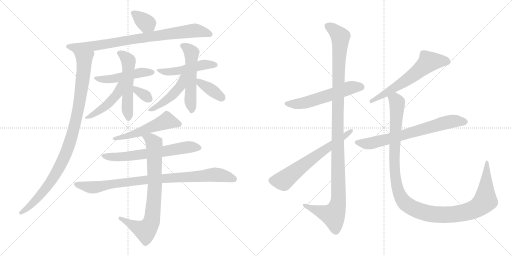
t = 0.00 s
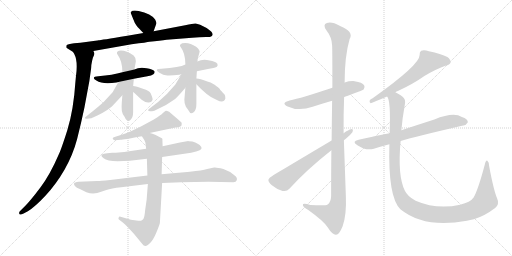
t = 3.26 s
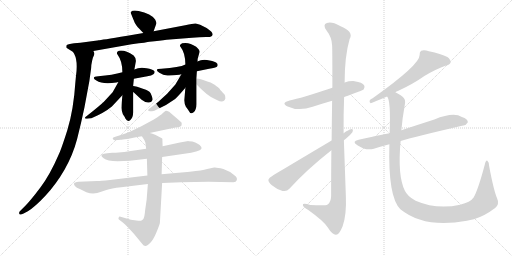
t = 6.51 s
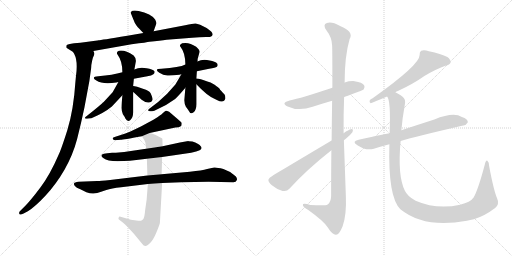
t = 9.77 s
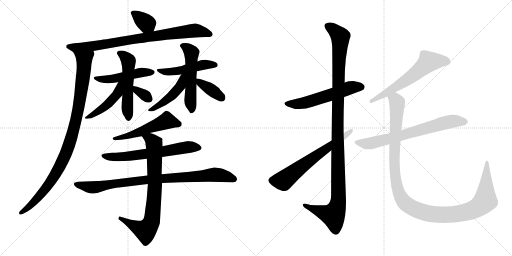
t = 13.03 s
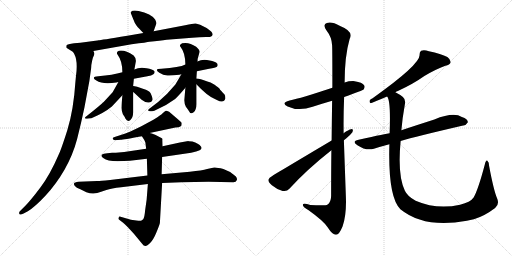
t = 16.28 s

The animated SVG that drew these frames (rendered in a browser with its animation timeline set to each time). Animation: 21 CSS @keyframes rules; one cycle of 16.28 s.

<svg version="1.1" viewBox="0 0 2048 1024" xmlns="http://www.w3.org/2000/svg">
  <g stroke="lightgray" stroke-dasharray="1,1" stroke-width="1" transform="scale(4, 4)">
    <line x1="0" y1="0" x2="256" y2="256"></line>
    <line x1="256" y1="0" x2="0" y2="256"></line>
    <line x1="128" y1="0" x2="128" y2="256"></line>
    <line x1="0" y1="128" x2="256" y2="128"></line>
    <line x1="256" y1="0" x2="512" y2="256"></line>
    <line x1="512" y1="0" x2="256" y2="256"></line>
    <line x1="384" y1="0" x2="384" y2="256"></line>
    <line x1="256" y1="128" x2="512" y2="128"></line>
  </g>
<g transform="scale(1, -1) translate(0, -850)">
   <style type="text/css">
    @keyframes keyframes0 {
      from {
       stroke: black;
       stroke-dashoffset: 354;
       stroke-width: 128;
       }
       54% {
       animation-timing-function: step-end;
       stroke: black;
       stroke-dashoffset: 0;
       stroke-width: 128;
       }
       to {
       stroke: black;
       stroke-width: 1024;
       }
       }
       #make-me-a-hanzi-animation-0 {
         animation: keyframes0 0.538086s both;
         animation-delay: 0.000000s;
         animation-timing-function: linear;
       }
    @keyframes keyframes1 {
      from {
       stroke: black;
       stroke-dashoffset: 832;
       stroke-width: 128;
       }
       73% {
       animation-timing-function: step-end;
       stroke: black;
       stroke-dashoffset: 0;
       stroke-width: 128;
       }
       to {
       stroke: black;
       stroke-width: 1024;
       }
       }
       #make-me-a-hanzi-animation-1 {
         animation: keyframes1 0.927083s both;
         animation-delay: 0.538086s;
         animation-timing-function: linear;
       }
    @keyframes keyframes2 {
      from {
       stroke: black;
       stroke-dashoffset: 989;
       stroke-width: 128;
       }
       76% {
       animation-timing-function: step-end;
       stroke: black;
       stroke-dashoffset: 0;
       stroke-width: 128;
       }
       to {
       stroke: black;
       stroke-width: 1024;
       }
       }
       #make-me-a-hanzi-animation-2 {
         animation: keyframes2 1.054850s both;
         animation-delay: 1.465169s;
         animation-timing-function: linear;
       }
    @keyframes keyframes3 {
      from {
       stroke: black;
       stroke-dashoffset: 484;
       stroke-width: 128;
       }
       61% {
       animation-timing-function: step-end;
       stroke: black;
       stroke-dashoffset: 0;
       stroke-width: 128;
       }
       to {
       stroke: black;
       stroke-width: 1024;
       }
       }
       #make-me-a-hanzi-animation-3 {
         animation: keyframes3 0.643880s both;
         animation-delay: 2.520019s;
         animation-timing-function: linear;
       }
    @keyframes keyframes4 {
      from {
       stroke: black;
       stroke-dashoffset: 533;
       stroke-width: 128;
       }
       63% {
       animation-timing-function: step-end;
       stroke: black;
       stroke-dashoffset: 0;
       stroke-width: 128;
       }
       to {
       stroke: black;
       stroke-width: 1024;
       }
       }
       #make-me-a-hanzi-animation-4 {
         animation: keyframes4 0.683757s both;
         animation-delay: 3.163899s;
         animation-timing-function: linear;
       }
    @keyframes keyframes5 {
      from {
       stroke: black;
       stroke-dashoffset: 461;
       stroke-width: 128;
       }
       60% {
       animation-timing-function: step-end;
       stroke: black;
       stroke-dashoffset: 0;
       stroke-width: 128;
       }
       to {
       stroke: black;
       stroke-width: 1024;
       }
       }
       #make-me-a-hanzi-animation-5 {
         animation: keyframes5 0.625163s both;
         animation-delay: 3.847656s;
         animation-timing-function: linear;
       }
    @keyframes keyframes6 {
      from {
       stroke: black;
       stroke-dashoffset: 332;
       stroke-width: 128;
       }
       52% {
       animation-timing-function: step-end;
       stroke: black;
       stroke-dashoffset: 0;
       stroke-width: 128;
       }
       to {
       stroke: black;
       stroke-width: 1024;
       }
       }
       #make-me-a-hanzi-animation-6 {
         animation: keyframes6 0.520182s both;
         animation-delay: 4.472819s;
         animation-timing-function: linear;
       }
    @keyframes keyframes7 {
      from {
       stroke: black;
       stroke-dashoffset: 483;
       stroke-width: 128;
       }
       61% {
       animation-timing-function: step-end;
       stroke: black;
       stroke-dashoffset: 0;
       stroke-width: 128;
       }
       to {
       stroke: black;
       stroke-width: 1024;
       }
       }
       #make-me-a-hanzi-animation-7 {
         animation: keyframes7 0.643066s both;
         animation-delay: 4.993001s;
         animation-timing-function: linear;
       }
    @keyframes keyframes8 {
      from {
       stroke: black;
       stroke-dashoffset: 537;
       stroke-width: 128;
       }
       64% {
       animation-timing-function: step-end;
       stroke: black;
       stroke-dashoffset: 0;
       stroke-width: 128;
       }
       to {
       stroke: black;
       stroke-width: 1024;
       }
       }
       #make-me-a-hanzi-animation-8 {
         animation: keyframes8 0.687012s both;
         animation-delay: 5.636067s;
         animation-timing-function: linear;
       }
    @keyframes keyframes9 {
      from {
       stroke: black;
       stroke-dashoffset: 464;
       stroke-width: 128;
       }
       60% {
       animation-timing-function: step-end;
       stroke: black;
       stroke-dashoffset: 0;
       stroke-width: 128;
       }
       to {
       stroke: black;
       stroke-width: 1024;
       }
       }
       #make-me-a-hanzi-animation-9 {
         animation: keyframes9 0.627604s both;
         animation-delay: 6.323079s;
         animation-timing-function: linear;
       }
    @keyframes keyframes10 {
      from {
       stroke: black;
       stroke-dashoffset: 377;
       stroke-width: 128;
       }
       55% {
       animation-timing-function: step-end;
       stroke: black;
       stroke-dashoffset: 0;
       stroke-width: 128;
       }
       to {
       stroke: black;
       stroke-width: 1024;
       }
       }
       #make-me-a-hanzi-animation-10 {
         animation: keyframes10 0.556803s both;
         animation-delay: 6.950683s;
         animation-timing-function: linear;
       }
    @keyframes keyframes11 {
      from {
       stroke: black;
       stroke-dashoffset: 526;
       stroke-width: 128;
       }
       63% {
       animation-timing-function: step-end;
       stroke: black;
       stroke-dashoffset: 0;
       stroke-width: 128;
       }
       to {
       stroke: black;
       stroke-width: 1024;
       }
       }
       #make-me-a-hanzi-animation-11 {
         animation: keyframes11 0.678060s both;
         animation-delay: 7.507486s;
         animation-timing-function: linear;
       }
    @keyframes keyframes12 {
      from {
       stroke: black;
       stroke-dashoffset: 637;
       stroke-width: 128;
       }
       67% {
       animation-timing-function: step-end;
       stroke: black;
       stroke-dashoffset: 0;
       stroke-width: 128;
       }
       to {
       stroke: black;
       stroke-width: 1024;
       }
       }
       #make-me-a-hanzi-animation-12 {
         animation: keyframes12 0.768392s both;
         animation-delay: 8.185546s;
         animation-timing-function: linear;
       }
    @keyframes keyframes13 {
      from {
       stroke: black;
       stroke-dashoffset: 894;
       stroke-width: 128;
       }
       74% {
       animation-timing-function: step-end;
       stroke: black;
       stroke-dashoffset: 0;
       stroke-width: 128;
       }
       to {
       stroke: black;
       stroke-width: 1024;
       }
       }
       #make-me-a-hanzi-animation-13 {
         animation: keyframes13 0.977539s both;
         animation-delay: 8.953938s;
         animation-timing-function: linear;
       }
    @keyframes keyframes14 {
      from {
       stroke: black;
       stroke-dashoffset: 774;
       stroke-width: 128;
       }
       72% {
       animation-timing-function: step-end;
       stroke: black;
       stroke-dashoffset: 0;
       stroke-width: 128;
       }
       to {
       stroke: black;
       stroke-width: 1024;
       }
       }
       #make-me-a-hanzi-animation-14 {
         animation: keyframes14 0.879883s both;
         animation-delay: 9.931477s;
         animation-timing-function: linear;
       }
    @keyframes keyframes15 {
      from {
       stroke: black;
       stroke-dashoffset: 562;
       stroke-width: 128;
       }
       65% {
       animation-timing-function: step-end;
       stroke: black;
       stroke-dashoffset: 0;
       stroke-width: 128;
       }
       to {
       stroke: black;
       stroke-width: 1024;
       }
       }
       #make-me-a-hanzi-animation-15 {
         animation: keyframes15 0.707357s both;
         animation-delay: 10.811360s;
         animation-timing-function: linear;
       }
    @keyframes keyframes16 {
      from {
       stroke: black;
       stroke-dashoffset: 1157;
       stroke-width: 128;
       }
       79% {
       animation-timing-function: step-end;
       stroke: black;
       stroke-dashoffset: 0;
       stroke-width: 128;
       }
       to {
       stroke: black;
       stroke-width: 1024;
       }
       }
       #make-me-a-hanzi-animation-16 {
         animation: keyframes16 1.191569s both;
         animation-delay: 11.518717s;
         animation-timing-function: linear;
       }
    @keyframes keyframes17 {
      from {
       stroke: black;
       stroke-dashoffset: 638;
       stroke-width: 128;
       }
       67% {
       animation-timing-function: step-end;
       stroke: black;
       stroke-dashoffset: 0;
       stroke-width: 128;
       }
       to {
       stroke: black;
       stroke-width: 1024;
       }
       }
       #make-me-a-hanzi-animation-17 {
         animation: keyframes17 0.769206s both;
         animation-delay: 12.710286s;
         animation-timing-function: linear;
       }
    @keyframes keyframes18 {
      from {
       stroke: black;
       stroke-dashoffset: 615;
       stroke-width: 128;
       }
       67% {
       animation-timing-function: step-end;
       stroke: black;
       stroke-dashoffset: 0;
       stroke-width: 128;
       }
       to {
       stroke: black;
       stroke-width: 1024;
       }
       }
       #make-me-a-hanzi-animation-18 {
         animation: keyframes18 0.750488s both;
         animation-delay: 13.479492s;
         animation-timing-function: linear;
       }
    @keyframes keyframes19 {
      from {
       stroke: black;
       stroke-dashoffset: 698;
       stroke-width: 128;
       }
       69% {
       animation-timing-function: step-end;
       stroke: black;
       stroke-dashoffset: 0;
       stroke-width: 128;
       }
       to {
       stroke: black;
       stroke-width: 1024;
       }
       }
       #make-me-a-hanzi-animation-19 {
         animation: keyframes19 0.818034s both;
         animation-delay: 14.229980s;
         animation-timing-function: linear;
       }
    @keyframes keyframes20 {
      from {
       stroke: black;
       stroke-dashoffset: 1210;
       stroke-width: 128;
       }
       80% {
       animation-timing-function: step-end;
       stroke: black;
       stroke-dashoffset: 0;
       stroke-width: 128;
       }
       to {
       stroke: black;
       stroke-width: 1024;
       }
       }
       #make-me-a-hanzi-animation-20 {
         animation: keyframes20 1.234701s both;
         animation-delay: 15.048014s;
         animation-timing-function: linear;
       }
</style>
<path d="M 614.5 725.0 L 625.5 756.0 Q 626.5 760.0 620.5 772.0 Q 613.5 783.0 596.5 792.0 Q 578.5 801.0 554.5 806.0 Q 530.5 811.0 523.5 802.0 Q 521.5 801.0 525.5 792.0 L 531.5 777.0 Q 538.5 757.0 546.5 747.0 Q 554.5 737.0 573.5 718.0 C 594.5 697.0 604.5 697.0 614.5 725.0 Z" fill="lightgray"></path> 
<path d="M 381.5 687.0 L 321.5 679.0 L 296.5 677.0 Q 269.5 674.0 265.5 668.0 Q 264.5 663.0 265.5 659.0 L 292.5 642.0 C 305.5 634.0 343.5 641.0 373.5 646.0 L 526.5 673.0 Q 590.5 681.0 597.5 683.0 Q 641.5 687.0 666.5 691.0 L 768.5 699.0 Q 798.5 702.0 824.5 702.0 Q 847.5 700.0 850.5 711.0 Q 852.5 721.0 826.5 738.0 L 800.5 751.0 Q 788.5 755.0 782.5 756.0 Q 776.5 757.0 740.5 749.0 L 614.5 725.0 L 573.5 718.0 L 509.5 707.0 Q 400.5 689.0 394.5 689.0 Q 391.5 688.0 381.5 687.0 Z" fill="lightgray"></path> 
<path d="M 292.5 642.0 L 297.5 633.0 Q 312.5 605.0 303.5 542.0 L 301.5 521.0 Q 294.5 412.0 269.5 330.0 Q 243.5 248.0 233.5 229.0 Q 200.5 152.0 161.5 100.0 Q 121.5 47.0 99.5 25.0 L 78.5 4.0 Q 74.5 -3.0 78.5 -7.0 Q 81.5 -11.0 94.5 -4.0 L 111.5 5.0 Q 140.5 23.0 182.5 68.0 Q 224.5 113.0 258.5 172.0 Q 291.5 230.0 308.5 294.0 Q 324.5 357.0 337.5 419.0 L 357.5 526.0 L 364.5 577.0 Q 364.5 590.0 368.5 607.0 L 371.5 619.0 Q 377.5 631.0 377.5 635.0 Q 377.5 639.0 373.5 646.0 C 372.5 676.0 279.5 669.0 292.5 642.0 Z" fill="lightgray"></path> 
<path d="M 489.5 561.0 Q 450.5 550.0 393.5 545.0 Q 361.5 543.0 385.5 528.0 Q 410.5 511.0 465.5 520.0 Q 470.5 522.0 473.5 522.0 L 535.5 535.0 L 589.5 545.0 Q 606.5 547.0 613.5 553.0 Q 619.5 558.0 618.5 564.0 Q 610.5 574.0 586.5 577.0 Q 558.5 583.0 537.5 572.0 L 489.5 561.0 Z" fill="lightgray"></path> 
<path d="M 537.5 572.0 L 543.5 605.0 Q 544.5 618.0 534.5 628.0 Q 499.5 652.0 475.5 647.0 Q 462.5 641.0 470.5 631.0 Q 489.5 606.0 489.5 561.0 L 489.5 469.0 Q 486.5 436.0 486.5 422.0 Q 485.5 407.0 491.5 393.0 Q 499.5 382.0 501.5 376.0 Q 510.5 360.0 521.5 370.0 Q 532.5 380.0 532.5 401.0 L 532.5 482.0 L 532.5 506.0 L 535.5 535.0 L 537.5 572.0 Z" fill="lightgray"></path> 
<path d="M 473.5 522.0 L 450.5 481.0 L 415.5 443.0 Q 396.5 425.0 349.5 388.0 Q 334.5 378.0 341.5 376.0 Q 348.5 374.0 365.5 377.0 Q 417.5 399.0 447.5 424.0 L 489.5 469.0 C 543.5 527.0 488.5 548.0 473.5 522.0 Z" fill="lightgray"></path> 
<path d="M 532.5 482.0 Q 534.5 481.0 566.5 451.0 Q 581.5 439.0 594.5 440.0 Q 607.5 440.0 610.5 452.0 Q 610.5 459.0 602.5 477.0 Q 594.5 489.0 574.5 494.0 Q 543.5 506.0 532.5 506.0 C 502.5 508.0 509.5 501.0 532.5 482.0 Z" fill="lightgray"></path> 
<path d="M 717.5 551.0 L 725.5 553.0 L 787.5 565.0 L 836.5 575.0 Q 862.5 579.0 867.5 583.0 Q 872.5 587.0 869.5 595.0 Q 860.5 605.0 838.5 608.0 Q 810.5 615.0 789.5 604.0 L 741.5 592.0 Q 718.5 580.0 645.5 575.0 Q 613.5 575.0 637.5 559.0 Q 652.5 549.0 669.5 548.0 Q 685.5 547.0 717.5 551.0 Z" fill="lightgray"></path> 
<path d="M 741.5 499.0 L 737.5 452.0 Q 736.5 438.0 743.5 423.0 Q 751.5 413.0 757.5 403.0 Q 762.5 392.0 774.5 401.0 Q 785.5 410.0 785.5 433.0 L 785.5 513.0 L 785.5 536.0 L 787.5 565.0 L 789.5 604.0 Q 790.5 604.0 790.5 614.0 L 797.5 639.0 Q 802.5 648.0 784.5 663.0 Q 756.5 683.0 728.5 677.0 Q 714.5 670.0 722.5 662.0 Q 741.5 638.0 741.5 592.0 L 741.5 499.0 Z" fill="lightgray"></path> 
<path d="M 725.5 553.0 L 701.5 512.0 L 668.5 475.0 Q 634.5 441.0 594.5 413.0 L 592.5 408.0 Q 594.5 402.0 617.5 407.0 Q 663.5 426.0 700.5 454.0 Q 716.5 469.0 741.5 499.0 C 792.5 560.0 740.5 579.0 725.5 553.0 Z" fill="lightgray"></path> 
<path d="M 785.5 513.0 Q 827.5 468.0 857.5 455.0 L 867.5 450.0 Q 895.5 435.0 901.5 456.0 Q 901.5 469.0 897.5 473.0 Q 892.5 477.0 890.5 480.0 L 884.5 487.0 Q 880.5 490.0 878.5 495.0 Q 875.5 499.0 858.5 511.0 Q 840.5 522.0 829.5 524.0 Q 799.5 536.0 785.5 536.0 C 762.5 537.0 764.5 535.0 785.5 513.0 Z" fill="lightgray"></path> 
<path d="M 598.5 318.0 L 701.5 340.0 L 714.5 341.0 Q 722.5 344.0 725.5 347.0 Q 727.5 355.0 726.5 359.0 Q 725.5 362.0 704.5 379.0 L 676.5 403.0 Q 665.5 408.0 663.5 407.0 Q 660.5 406.0 650.5 397.0 Q 646.5 392.0 613.5 371.0 L 563.5 344.0 L 521.5 324.0 L 501.5 316.0 L 461.5 303.0 Q 447.5 299.0 451.5 295.0 Q 453.5 289.0 460.5 289.0 L 483.5 291.0 Q 490.5 291.0 567.5 305.0 L 598.5 318.0 Z" fill="lightgray"></path> 
<path d="M 519.5 207.0 L 587.5 215.0 L 648.5 222.0 L 764.5 239.0 Q 787.5 244.0 798.5 249.0 Q 809.5 254.0 804.5 263.0 Q 794.5 277.0 769.5 284.0 L 754.5 285.0 L 753.5 286.0 L 719.5 280.0 L 650.5 265.0 L 584.5 255.0 L 530.5 247.0 Q 496.5 241.0 463.5 239.0 L 448.5 239.0 Q 426.5 237.0 415.5 235.0 Q 396.5 229.0 414.5 217.0 Q 428.5 205.0 470.5 205.0 L 519.5 207.0 Z" fill="lightgray"></path> 
<path d="M 589.5 148.0 L 440.5 130.0 Q 400.5 126.0 388.5 126.0 L 314.5 123.0 Q 297.5 121.0 296.5 117.0 Q 294.5 112.0 299.5 106.0 Q 304.5 99.0 321.5 93.0 L 345.5 81.0 Q 375.5 70.0 404.5 83.0 L 425.5 90.0 Q 444.5 97.0 484.5 101.0 L 591.5 114.0 L 648.5 118.0 L 725.5 121.0 L 833.5 123.0 L 933.5 121.0 Q 944.5 121.0 947.5 130.0 Q 949.5 138.0 942.5 145.0 Q 919.5 166.0 893.5 174.0 Q 866.5 181.0 856.5 180.0 L 828.5 174.0 Q 809.5 168.0 759.5 163.0 L 646.5 153.0 L 589.5 148.0 Z" fill="lightgray"></path> 
<path d="M 587.5 215.0 L 589.5 148.0 L 591.5 114.0 L 586.5 51.0 L 580.5 9.0 Q 578.5 -16.0 573.5 -26.0 Q 567.5 -33.0 563.5 -33.0 Q 559.5 -34.0 545.5 -32.0 L 523.5 -29.0 L 482.5 -17.0 Q 476.5 -13.0 474.5 -21.0 Q 472.5 -25.0 475.5 -28.0 L 492.5 -41.0 Q 498.5 -45.0 511.5 -59.0 L 535.5 -85.0 L 568.5 -125.0 Q 574.5 -134.0 581.5 -134.0 Q 587.5 -135.0 600.5 -122.0 Q 613.5 -109.0 625.5 -80.0 Q 637.5 -51.0 639.5 -42.0 L 648.5 118.0 L 646.5 153.0 L 648.5 222.0 L 650.5 265.0 L 649.5 291.0 Q 651.5 294.0 647.5 297.0 L 620.5 311.0 Q 604.5 317.0 598.5 318.0 C 569.5 327.0 551.5 330.0 567.5 305.0 Q 579.5 288.0 581.5 280.0 L 584.5 255.0 L 587.5 215.0 Z" fill="lightgray"></path> 
<path d="M 1376.5 462.5 Q 1451.5 489.5 1454.5 492.5 Q 1461.5 501.5 1456.5 509.5 Q 1449.5 521.5 1418.5 525.5 Q 1397.5 526.5 1378.5 520.5 L 1329.5 499.5 Q 1203.5 457.5 1158.5 448.5 Q 1121.5 438.5 1150.5 424.5 Q 1195.5 403.5 1250.5 423.5 Q 1287.5 435.5 1328.5 447.5 L 1376.5 462.5 Z" fill="lightgray"></path> 
<path d="M 1325.5 249.5 Q 1324.5 167.5 1324.5 66.5 Q 1323.5 41.5 1310.5 32.5 Q 1303.5 26.5 1241.5 30.5 Q 1208.5 40.5 1211.5 29.5 Q 1212.5 22.5 1234.5 9.5 Q 1294.5 -33.5 1310.5 -58.5 Q 1329.5 -88.5 1343.5 -88.5 Q 1356.5 -89.5 1370.5 -54.5 Q 1386.5 -9.5 1383.5 63.5 L 1374.5 317.5 Q 1373.5 390.5 1376.5 462.5 L 1378.5 520.5 Q 1378.5 625.5 1398.5 694.5 Q 1416.5 724.5 1360.5 746.5 Q 1326.5 765.5 1307.5 758.5 Q 1289.5 752.5 1305.5 729.5 Q 1327.5 701.5 1328.5 668.5 Q 1329.5 650.5 1329.5 499.5 L 1328.5 447.5 Q 1327.5 380.5 1326.5 288.5 L 1325.5 249.5 Z" fill="lightgray"></path> 
<path d="M 1326.5 288.5 Q 1092.5 149.5 1090.5 147.5 Q 1075.5 140.5 1073.5 131.5 Q 1072.5 122.5 1087.5 109.5 Q 1106.5 93.5 1130.5 86.5 Q 1146.5 82.5 1157.5 95.5 Q 1226.5 171.5 1325.5 249.5 L 1385.5 297.5 Q 1400.5 309.5 1409.5 321.5 Q 1415.5 334.5 1404.5 333.5 Q 1394.5 332.5 1374.5 317.5 L 1326.5 288.5 Z" fill="lightgray"></path> 
<path d="M 1581.5 481.5 Q 1585.5 484.5 1591.5 486.5 Q 1652.5 514.5 1697.5 546.5 Q 1742.5 573.5 1781.5 587.5 Q 1799.5 591.5 1802.5 600.5 Q 1803.5 612.5 1789.5 622.5 Q 1764.5 635.5 1715.5 645.5 Q 1697.5 651.5 1684.5 647.5 Q 1677.5 641.5 1678.5 630.5 Q 1679.5 591.5 1490.5 457.5 Q 1484.5 454.5 1479.5 450.5 Q 1475.5 440.5 1482.5 437.5 Q 1494.5 441.5 1548.5 464.5 L 1581.5 481.5 Z" fill="lightgray"></path> 
<path d="M 1602.5 286.5 Q 1662.5 304.5 1852.5 348.5 Q 1862.5 347.5 1871.5 361.5 Q 1871.5 374.5 1847.5 382.5 Q 1814.5 403.5 1737.5 372.5 Q 1662.5 348.5 1605.5 329.5 L 1558.5 317.5 Q 1549.5 317.5 1434.5 291.5 Q 1404.5 285.5 1429.5 269.5 Q 1465.5 245.5 1495.5 255.5 Q 1523.5 264.5 1557.5 273.5 L 1602.5 286.5 Z" fill="lightgray"></path> 
<path d="M 1987.5 59.5 Q 1974.5 90.5 1956.5 186.5 Q 1956.5 202.5 1949.5 207.5 Q 1943.5 210.5 1939.5 193.5 Q 1912.5 91.5 1894.5 60.5 Q 1881.5 41.5 1840.5 31.5 Q 1747.5 10.5 1662.5 47.5 Q 1629.5 65.5 1619.5 87.5 Q 1589.5 147.5 1602.5 286.5 L 1605.5 329.5 Q 1609.5 378.5 1619.5 433.5 Q 1623.5 452.5 1611.5 462.5 Q 1599.5 472.5 1581.5 481.5 C 1555.5 497.5 1539.5 493.5 1548.5 464.5 Q 1563.5 449.5 1558.5 317.5 L 1557.5 273.5 Q 1551.5 62.5 1601.5 13.5 Q 1697.5 -64.5 1867.5 -32.5 Q 1880.5 -29.5 1895.5 -26.5 Q 1938.5 -13.5 1980.5 18.5 Q 1999.5 33.5 1987.5 59.5 Z" fill="lightgray"></path> 
      <clipPath id="make-me-a-hanzi-clip-0">
      <path d="M 614.5 725.0 L 625.5 756.0 Q 626.5 760.0 620.5 772.0 Q 613.5 783.0 596.5 792.0 Q 578.5 801.0 554.5 806.0 Q 530.5 811.0 523.5 802.0 Q 521.5 801.0 525.5 792.0 L 531.5 777.0 Q 538.5 757.0 546.5 747.0 Q 554.5 737.0 573.5 718.0 C 594.5 697.0 604.5 697.0 614.5 725.0 Z" fill="lightgray"></path>
      </clipPath>
      <path clip-path="url(#make-me-a-hanzi-clip-0)" d="M 532.5 799.0 L 594.5 750.0 L 605.5 734.0 " fill="none" id="make-me-a-hanzi-animation-0" stroke-dasharray="226 452" stroke-linecap="round"></path>

      <clipPath id="make-me-a-hanzi-clip-1">
      <path d="M 381.5 687.0 L 321.5 679.0 L 296.5 677.0 Q 269.5 674.0 265.5 668.0 Q 264.5 663.0 265.5 659.0 L 292.5 642.0 C 305.5 634.0 343.5 641.0 373.5 646.0 L 526.5 673.0 Q 590.5 681.0 597.5 683.0 Q 641.5 687.0 666.5 691.0 L 768.5 699.0 Q 798.5 702.0 824.5 702.0 Q 847.5 700.0 850.5 711.0 Q 852.5 721.0 826.5 738.0 L 800.5 751.0 Q 788.5 755.0 782.5 756.0 Q 776.5 757.0 740.5 749.0 L 614.5 725.0 L 573.5 718.0 L 509.5 707.0 Q 400.5 689.0 394.5 689.0 Q 391.5 688.0 381.5 687.0 Z" fill="lightgray"></path>
      </clipPath>
      <path clip-path="url(#make-me-a-hanzi-clip-1)" d="M 272.5 664.0 L 298.5 659.0 L 352.5 663.0 L 756.5 726.0 L 796.5 726.0 L 841.5 713.0 " fill="none" id="make-me-a-hanzi-animation-1" stroke-dasharray="704 1408" stroke-linecap="round"></path>

      <clipPath id="make-me-a-hanzi-clip-2">
      <path d="M 292.5 642.0 L 297.5 633.0 Q 312.5 605.0 303.5 542.0 L 301.5 521.0 Q 294.5 412.0 269.5 330.0 Q 243.5 248.0 233.5 229.0 Q 200.5 152.0 161.5 100.0 Q 121.5 47.0 99.5 25.0 L 78.5 4.0 Q 74.5 -3.0 78.5 -7.0 Q 81.5 -11.0 94.5 -4.0 L 111.5 5.0 Q 140.5 23.0 182.5 68.0 Q 224.5 113.0 258.5 172.0 Q 291.5 230.0 308.5 294.0 Q 324.5 357.0 337.5 419.0 L 357.5 526.0 L 364.5 577.0 Q 364.5 590.0 368.5 607.0 L 371.5 619.0 Q 377.5 631.0 377.5 635.0 Q 377.5 639.0 373.5 646.0 C 372.5 676.0 279.5 669.0 292.5 642.0 Z" fill="lightgray"></path>
      </clipPath>
      <path clip-path="url(#make-me-a-hanzi-clip-2)" d="M 299.5 640.0 L 336.5 612.0 L 336.5 586.0 L 305.5 376.0 L 279.5 280.0 L 242.5 190.0 L 197.5 117.0 L 151.5 58.0 L 82.5 -1.0 " fill="none" id="make-me-a-hanzi-animation-2" stroke-dasharray="861 1722" stroke-linecap="round"></path>

      <clipPath id="make-me-a-hanzi-clip-3">
      <path d="M 489.5 561.0 Q 450.5 550.0 393.5 545.0 Q 361.5 543.0 385.5 528.0 Q 410.5 511.0 465.5 520.0 Q 470.5 522.0 473.5 522.0 L 535.5 535.0 L 589.5 545.0 Q 606.5 547.0 613.5 553.0 Q 619.5 558.0 618.5 564.0 Q 610.5 574.0 586.5 577.0 Q 558.5 583.0 537.5 572.0 L 489.5 561.0 Z" fill="lightgray"></path>
      </clipPath>
      <path clip-path="url(#make-me-a-hanzi-clip-3)" d="M 385.5 538.0 L 439.5 533.0 L 557.5 559.0 L 610.5 561.0 " fill="none" id="make-me-a-hanzi-animation-3" stroke-dasharray="356 712" stroke-linecap="round"></path>

      <clipPath id="make-me-a-hanzi-clip-4">
      <path d="M 537.5 572.0 L 543.5 605.0 Q 544.5 618.0 534.5 628.0 Q 499.5 652.0 475.5 647.0 Q 462.5 641.0 470.5 631.0 Q 489.5 606.0 489.5 561.0 L 489.5 469.0 Q 486.5 436.0 486.5 422.0 Q 485.5 407.0 491.5 393.0 Q 499.5 382.0 501.5 376.0 Q 510.5 360.0 521.5 370.0 Q 532.5 380.0 532.5 401.0 L 532.5 482.0 L 532.5 506.0 L 535.5 535.0 L 537.5 572.0 Z" fill="lightgray"></path>
      </clipPath>
      <path clip-path="url(#make-me-a-hanzi-clip-4)" d="M 476.5 638.0 L 491.5 630.0 L 513.5 605.0 L 513.5 378.0 " fill="none" id="make-me-a-hanzi-animation-4" stroke-dasharray="405 810" stroke-linecap="round"></path>

      <clipPath id="make-me-a-hanzi-clip-5">
      <path d="M 473.5 522.0 L 450.5 481.0 L 415.5 443.0 Q 396.5 425.0 349.5 388.0 Q 334.5 378.0 341.5 376.0 Q 348.5 374.0 365.5 377.0 Q 417.5 399.0 447.5 424.0 L 489.5 469.0 C 543.5 527.0 488.5 548.0 473.5 522.0 Z" fill="lightgray"></path>
      </clipPath>
      <path clip-path="url(#make-me-a-hanzi-clip-5)" d="M 486.5 518.0 L 477.5 511.0 L 470.5 476.0 L 431.5 434.0 L 385.5 398.0 L 346.5 381.0 " fill="none" id="make-me-a-hanzi-animation-5" stroke-dasharray="333 666" stroke-linecap="round"></path>

      <clipPath id="make-me-a-hanzi-clip-6">
      <path d="M 532.5 482.0 Q 534.5 481.0 566.5 451.0 Q 581.5 439.0 594.5 440.0 Q 607.5 440.0 610.5 452.0 Q 610.5 459.0 602.5 477.0 Q 594.5 489.0 574.5 494.0 Q 543.5 506.0 532.5 506.0 C 502.5 508.0 509.5 501.0 532.5 482.0 Z" fill="lightgray"></path>
      </clipPath>
      <path clip-path="url(#make-me-a-hanzi-clip-6)" d="M 536.5 500.0 L 596.5 454.0 " fill="none" id="make-me-a-hanzi-animation-6" stroke-dasharray="204 408" stroke-linecap="round"></path>

      <clipPath id="make-me-a-hanzi-clip-7">
      <path d="M 717.5 551.0 L 725.5 553.0 L 787.5 565.0 L 836.5 575.0 Q 862.5 579.0 867.5 583.0 Q 872.5 587.0 869.5 595.0 Q 860.5 605.0 838.5 608.0 Q 810.5 615.0 789.5 604.0 L 741.5 592.0 Q 718.5 580.0 645.5 575.0 Q 613.5 575.0 637.5 559.0 Q 652.5 549.0 669.5 548.0 Q 685.5 547.0 717.5 551.0 Z" fill="lightgray"></path>
      </clipPath>
      <path clip-path="url(#make-me-a-hanzi-clip-7)" d="M 637.5 569.0 L 683.5 563.0 L 818.5 592.0 L 860.5 590.0 " fill="none" id="make-me-a-hanzi-animation-7" stroke-dasharray="355 710" stroke-linecap="round"></path>

      <clipPath id="make-me-a-hanzi-clip-8">
      <path d="M 741.5 499.0 L 737.5 452.0 Q 736.5 438.0 743.5 423.0 Q 751.5 413.0 757.5 403.0 Q 762.5 392.0 774.5 401.0 Q 785.5 410.0 785.5 433.0 L 785.5 513.0 L 785.5 536.0 L 787.5 565.0 L 789.5 604.0 Q 790.5 604.0 790.5 614.0 L 797.5 639.0 Q 802.5 648.0 784.5 663.0 Q 756.5 683.0 728.5 677.0 Q 714.5 670.0 722.5 662.0 Q 741.5 638.0 741.5 592.0 L 741.5 499.0 Z" fill="lightgray"></path>
      </clipPath>
      <path clip-path="url(#make-me-a-hanzi-clip-8)" d="M 728.5 668.0 L 747.5 659.0 L 765.5 639.0 L 761.5 447.0 L 766.5 406.0 " fill="none" id="make-me-a-hanzi-animation-8" stroke-dasharray="409 818" stroke-linecap="round"></path>

      <clipPath id="make-me-a-hanzi-clip-9">
      <path d="M 725.5 553.0 L 701.5 512.0 L 668.5 475.0 Q 634.5 441.0 594.5 413.0 L 592.5 408.0 Q 594.5 402.0 617.5 407.0 Q 663.5 426.0 700.5 454.0 Q 716.5 469.0 741.5 499.0 C 792.5 560.0 740.5 579.0 725.5 553.0 Z" fill="lightgray"></path>
      </clipPath>
      <path clip-path="url(#make-me-a-hanzi-clip-9)" d="M 738.5 549.0 L 729.5 542.0 L 721.5 504.0 L 700.5 480.0 L 635.5 427.0 L 597.5 409.0 " fill="none" id="make-me-a-hanzi-animation-9" stroke-dasharray="336 672" stroke-linecap="round"></path>

      <clipPath id="make-me-a-hanzi-clip-10">
      <path d="M 785.5 513.0 Q 827.5 468.0 857.5 455.0 L 867.5 450.0 Q 895.5 435.0 901.5 456.0 Q 901.5 469.0 897.5 473.0 Q 892.5 477.0 890.5 480.0 L 884.5 487.0 Q 880.5 490.0 878.5 495.0 Q 875.5 499.0 858.5 511.0 Q 840.5 522.0 829.5 524.0 Q 799.5 536.0 785.5 536.0 C 762.5 537.0 764.5 535.0 785.5 513.0 Z" fill="lightgray"></path>
      </clipPath>
      <path clip-path="url(#make-me-a-hanzi-clip-10)" d="M 790.5 530.0 L 802.5 516.0 L 887.5 458.0 " fill="none" id="make-me-a-hanzi-animation-10" stroke-dasharray="249 498" stroke-linecap="round"></path>

      <clipPath id="make-me-a-hanzi-clip-11">
      <path d="M 598.5 318.0 L 701.5 340.0 L 714.5 341.0 Q 722.5 344.0 725.5 347.0 Q 727.5 355.0 726.5 359.0 Q 725.5 362.0 704.5 379.0 L 676.5 403.0 Q 665.5 408.0 663.5 407.0 Q 660.5 406.0 650.5 397.0 Q 646.5 392.0 613.5 371.0 L 563.5 344.0 L 521.5 324.0 L 501.5 316.0 L 461.5 303.0 Q 447.5 299.0 451.5 295.0 Q 453.5 289.0 460.5 289.0 L 483.5 291.0 Q 490.5 291.0 567.5 305.0 L 598.5 318.0 Z" fill="lightgray"></path>
      </clipPath>
      <path clip-path="url(#make-me-a-hanzi-clip-11)" d="M 714.5 354.0 L 667.5 367.0 L 531.5 311.0 L 458.5 296.0 " fill="none" id="make-me-a-hanzi-animation-11" stroke-dasharray="398 796" stroke-linecap="round"></path>

      <clipPath id="make-me-a-hanzi-clip-12">
      <path d="M 519.5 207.0 L 587.5 215.0 L 648.5 222.0 L 764.5 239.0 Q 787.5 244.0 798.5 249.0 Q 809.5 254.0 804.5 263.0 Q 794.5 277.0 769.5 284.0 L 754.5 285.0 L 753.5 286.0 L 719.5 280.0 L 650.5 265.0 L 584.5 255.0 L 530.5 247.0 Q 496.5 241.0 463.5 239.0 L 448.5 239.0 Q 426.5 237.0 415.5 235.0 Q 396.5 229.0 414.5 217.0 Q 428.5 205.0 470.5 205.0 L 519.5 207.0 Z" fill="lightgray"></path>
      </clipPath>
      <path clip-path="url(#make-me-a-hanzi-clip-12)" d="M 414.5 226.0 L 461.5 221.0 L 524.5 226.0 L 750.5 261.0 L 792.5 260.0 " fill="none" id="make-me-a-hanzi-animation-12" stroke-dasharray="509 1018" stroke-linecap="round"></path>

      <clipPath id="make-me-a-hanzi-clip-13">
      <path d="M 589.5 148.0 L 440.5 130.0 Q 400.5 126.0 388.5 126.0 L 314.5 123.0 Q 297.5 121.0 296.5 117.0 Q 294.5 112.0 299.5 106.0 Q 304.5 99.0 321.5 93.0 L 345.5 81.0 Q 375.5 70.0 404.5 83.0 L 425.5 90.0 Q 444.5 97.0 484.5 101.0 L 591.5 114.0 L 648.5 118.0 L 725.5 121.0 L 833.5 123.0 L 933.5 121.0 Q 944.5 121.0 947.5 130.0 Q 949.5 138.0 942.5 145.0 Q 919.5 166.0 893.5 174.0 Q 866.5 181.0 856.5 180.0 L 828.5 174.0 Q 809.5 168.0 759.5 163.0 L 646.5 153.0 L 589.5 148.0 Z" fill="lightgray"></path>
      </clipPath>
      <path clip-path="url(#make-me-a-hanzi-clip-13)" d="M 303.5 113.0 L 379.5 101.0 L 524.5 124.0 L 855.5 151.0 L 891.5 148.0 L 935.5 134.0 " fill="none" id="make-me-a-hanzi-animation-13" stroke-dasharray="766 1532" stroke-linecap="round"></path>

      <clipPath id="make-me-a-hanzi-clip-14">
      <path d="M 587.5 215.0 L 589.5 148.0 L 591.5 114.0 L 586.5 51.0 L 580.5 9.0 Q 578.5 -16.0 573.5 -26.0 Q 567.5 -33.0 563.5 -33.0 Q 559.5 -34.0 545.5 -32.0 L 523.5 -29.0 L 482.5 -17.0 Q 476.5 -13.0 474.5 -21.0 Q 472.5 -25.0 475.5 -28.0 L 492.5 -41.0 Q 498.5 -45.0 511.5 -59.0 L 535.5 -85.0 L 568.5 -125.0 Q 574.5 -134.0 581.5 -134.0 Q 587.5 -135.0 600.5 -122.0 Q 613.5 -109.0 625.5 -80.0 Q 637.5 -51.0 639.5 -42.0 L 648.5 118.0 L 646.5 153.0 L 648.5 222.0 L 650.5 265.0 L 649.5 291.0 Q 651.5 294.0 647.5 297.0 L 620.5 311.0 Q 604.5 317.0 598.5 318.0 C 569.5 327.0 551.5 330.0 567.5 305.0 Q 579.5 288.0 581.5 280.0 L 584.5 255.0 L 587.5 215.0 Z" fill="lightgray"></path>
      </clipPath>
      <path clip-path="url(#make-me-a-hanzi-clip-14)" d="M 575.5 300.0 L 599.5 294.0 L 616.5 275.0 L 620.5 112.0 L 605.5 -36.0 L 580.5 -73.0 L 480.5 -24.0 " fill="none" id="make-me-a-hanzi-animation-14" stroke-dasharray="646 1292" stroke-linecap="round"></path>

      <clipPath id="make-me-a-hanzi-clip-15">
      <path d="M 1376.5 462.5 Q 1451.5 489.5 1454.5 492.5 Q 1461.5 501.5 1456.5 509.5 Q 1449.5 521.5 1418.5 525.5 Q 1397.5 526.5 1378.5 520.5 L 1329.5 499.5 Q 1203.5 457.5 1158.5 448.5 Q 1121.5 438.5 1150.5 424.5 Q 1195.5 403.5 1250.5 423.5 Q 1287.5 435.5 1328.5 447.5 L 1376.5 462.5 Z" fill="lightgray"></path>
      </clipPath>
      <path clip-path="url(#make-me-a-hanzi-clip-15)" d="M 1151.5 437.5 L 1210.5 437.5 L 1391.5 496.5 L 1423.5 503.5 L 1447.5 500.5 " fill="none" id="make-me-a-hanzi-animation-15" stroke-dasharray="434 868" stroke-linecap="round"></path>

      <clipPath id="make-me-a-hanzi-clip-16">
      <path d="M 1325.5 249.5 Q 1324.5 167.5 1324.5 66.5 Q 1323.5 41.5 1310.5 32.5 Q 1303.5 26.5 1241.5 30.5 Q 1208.5 40.5 1211.5 29.5 Q 1212.5 22.5 1234.5 9.5 Q 1294.5 -33.5 1310.5 -58.5 Q 1329.5 -88.5 1343.5 -88.5 Q 1356.5 -89.5 1370.5 -54.5 Q 1386.5 -9.5 1383.5 63.5 L 1374.5 317.5 Q 1373.5 390.5 1376.5 462.5 L 1378.5 520.5 Q 1378.5 625.5 1398.5 694.5 Q 1416.5 724.5 1360.5 746.5 Q 1326.5 765.5 1307.5 758.5 Q 1289.5 752.5 1305.5 729.5 Q 1327.5 701.5 1328.5 668.5 Q 1329.5 650.5 1329.5 499.5 L 1328.5 447.5 Q 1327.5 380.5 1326.5 288.5 L 1325.5 249.5 Z" fill="lightgray"></path>
      </clipPath>
      <path clip-path="url(#make-me-a-hanzi-clip-16)" d="M 1313.5 743.5 L 1330.5 735.5 L 1361.5 703.5 L 1349.5 332.5 L 1352.5 37.5 L 1332.5 -9.5 L 1218.5 28.5 " fill="none" id="make-me-a-hanzi-animation-16" stroke-dasharray="1029 2058" stroke-linecap="round"></path>

      <clipPath id="make-me-a-hanzi-clip-17">
      <path d="M 1326.5 288.5 Q 1092.5 149.5 1090.5 147.5 Q 1075.5 140.5 1073.5 131.5 Q 1072.5 122.5 1087.5 109.5 Q 1106.5 93.5 1130.5 86.5 Q 1146.5 82.5 1157.5 95.5 Q 1226.5 171.5 1325.5 249.5 L 1385.5 297.5 Q 1400.5 309.5 1409.5 321.5 Q 1415.5 334.5 1404.5 333.5 Q 1394.5 332.5 1374.5 317.5 L 1326.5 288.5 Z" fill="lightgray"></path>
      </clipPath>
      <path clip-path="url(#make-me-a-hanzi-clip-17)" d="M 1085.5 129.5 L 1133.5 127.5 L 1275.5 237.5 L 1402.5 325.5 " fill="none" id="make-me-a-hanzi-animation-17" stroke-dasharray="510 1020" stroke-linecap="round"></path>

      <clipPath id="make-me-a-hanzi-clip-18">
      <path d="M 1581.5 481.5 Q 1585.5 484.5 1591.5 486.5 Q 1652.5 514.5 1697.5 546.5 Q 1742.5 573.5 1781.5 587.5 Q 1799.5 591.5 1802.5 600.5 Q 1803.5 612.5 1789.5 622.5 Q 1764.5 635.5 1715.5 645.5 Q 1697.5 651.5 1684.5 647.5 Q 1677.5 641.5 1678.5 630.5 Q 1679.5 591.5 1490.5 457.5 Q 1484.5 454.5 1479.5 450.5 Q 1475.5 440.5 1482.5 437.5 Q 1494.5 441.5 1548.5 464.5 L 1581.5 481.5 Z" fill="lightgray"></path>
      </clipPath>
      <path clip-path="url(#make-me-a-hanzi-clip-18)" d="M 1790.5 603.5 L 1714.5 603.5 L 1653.5 549.5 L 1604.5 515.5 L 1516.5 461.5 L 1504.5 461.5 L 1483.5 444.5 " fill="none" id="make-me-a-hanzi-animation-18" stroke-dasharray="487 974" stroke-linecap="round"></path>

      <clipPath id="make-me-a-hanzi-clip-19">
      <path d="M 1602.5 286.5 Q 1662.5 304.5 1852.5 348.5 Q 1862.5 347.5 1871.5 361.5 Q 1871.5 374.5 1847.5 382.5 Q 1814.5 403.5 1737.5 372.5 Q 1662.5 348.5 1605.5 329.5 L 1558.5 317.5 Q 1549.5 317.5 1434.5 291.5 Q 1404.5 285.5 1429.5 269.5 Q 1465.5 245.5 1495.5 255.5 Q 1523.5 264.5 1557.5 273.5 L 1602.5 286.5 Z" fill="lightgray"></path>
      </clipPath>
      <path clip-path="url(#make-me-a-hanzi-clip-19)" d="M 1429.5 281.5 L 1484.5 277.5 L 1791.5 361.5 L 1825.5 366.5 L 1859.5 362.5 " fill="none" id="make-me-a-hanzi-animation-19" stroke-dasharray="570 1140" stroke-linecap="round"></path>

      <clipPath id="make-me-a-hanzi-clip-20">
      <path d="M 1987.5 59.5 Q 1974.5 90.5 1956.5 186.5 Q 1956.5 202.5 1949.5 207.5 Q 1943.5 210.5 1939.5 193.5 Q 1912.5 91.5 1894.5 60.5 Q 1881.5 41.5 1840.5 31.5 Q 1747.5 10.5 1662.5 47.5 Q 1629.5 65.5 1619.5 87.5 Q 1589.5 147.5 1602.5 286.5 L 1605.5 329.5 Q 1609.5 378.5 1619.5 433.5 Q 1623.5 452.5 1611.5 462.5 Q 1599.5 472.5 1581.5 481.5 C 1555.5 497.5 1539.5 493.5 1548.5 464.5 Q 1563.5 449.5 1558.5 317.5 L 1557.5 273.5 Q 1551.5 62.5 1601.5 13.5 Q 1697.5 -64.5 1867.5 -32.5 Q 1880.5 -29.5 1895.5 -26.5 Q 1938.5 -13.5 1980.5 18.5 Q 1999.5 33.5 1987.5 59.5 Z" fill="lightgray"></path>
      </clipPath>
      <path clip-path="url(#make-me-a-hanzi-clip-20)" d="M 1554.5 465.5 L 1583.5 449.5 L 1588.5 440.5 L 1577.5 174.5 L 1595.5 80.5 L 1603.5 60.5 L 1625.5 33.5 L 1682.5 4.5 L 1750.5 -8.5 L 1815.5 -7.5 L 1890.5 10.5 L 1941.5 48.5 L 1948.5 201.5 " fill="none" id="make-me-a-hanzi-animation-20" stroke-dasharray="1082 2164" stroke-linecap="round"></path>

</g>
</svg>
